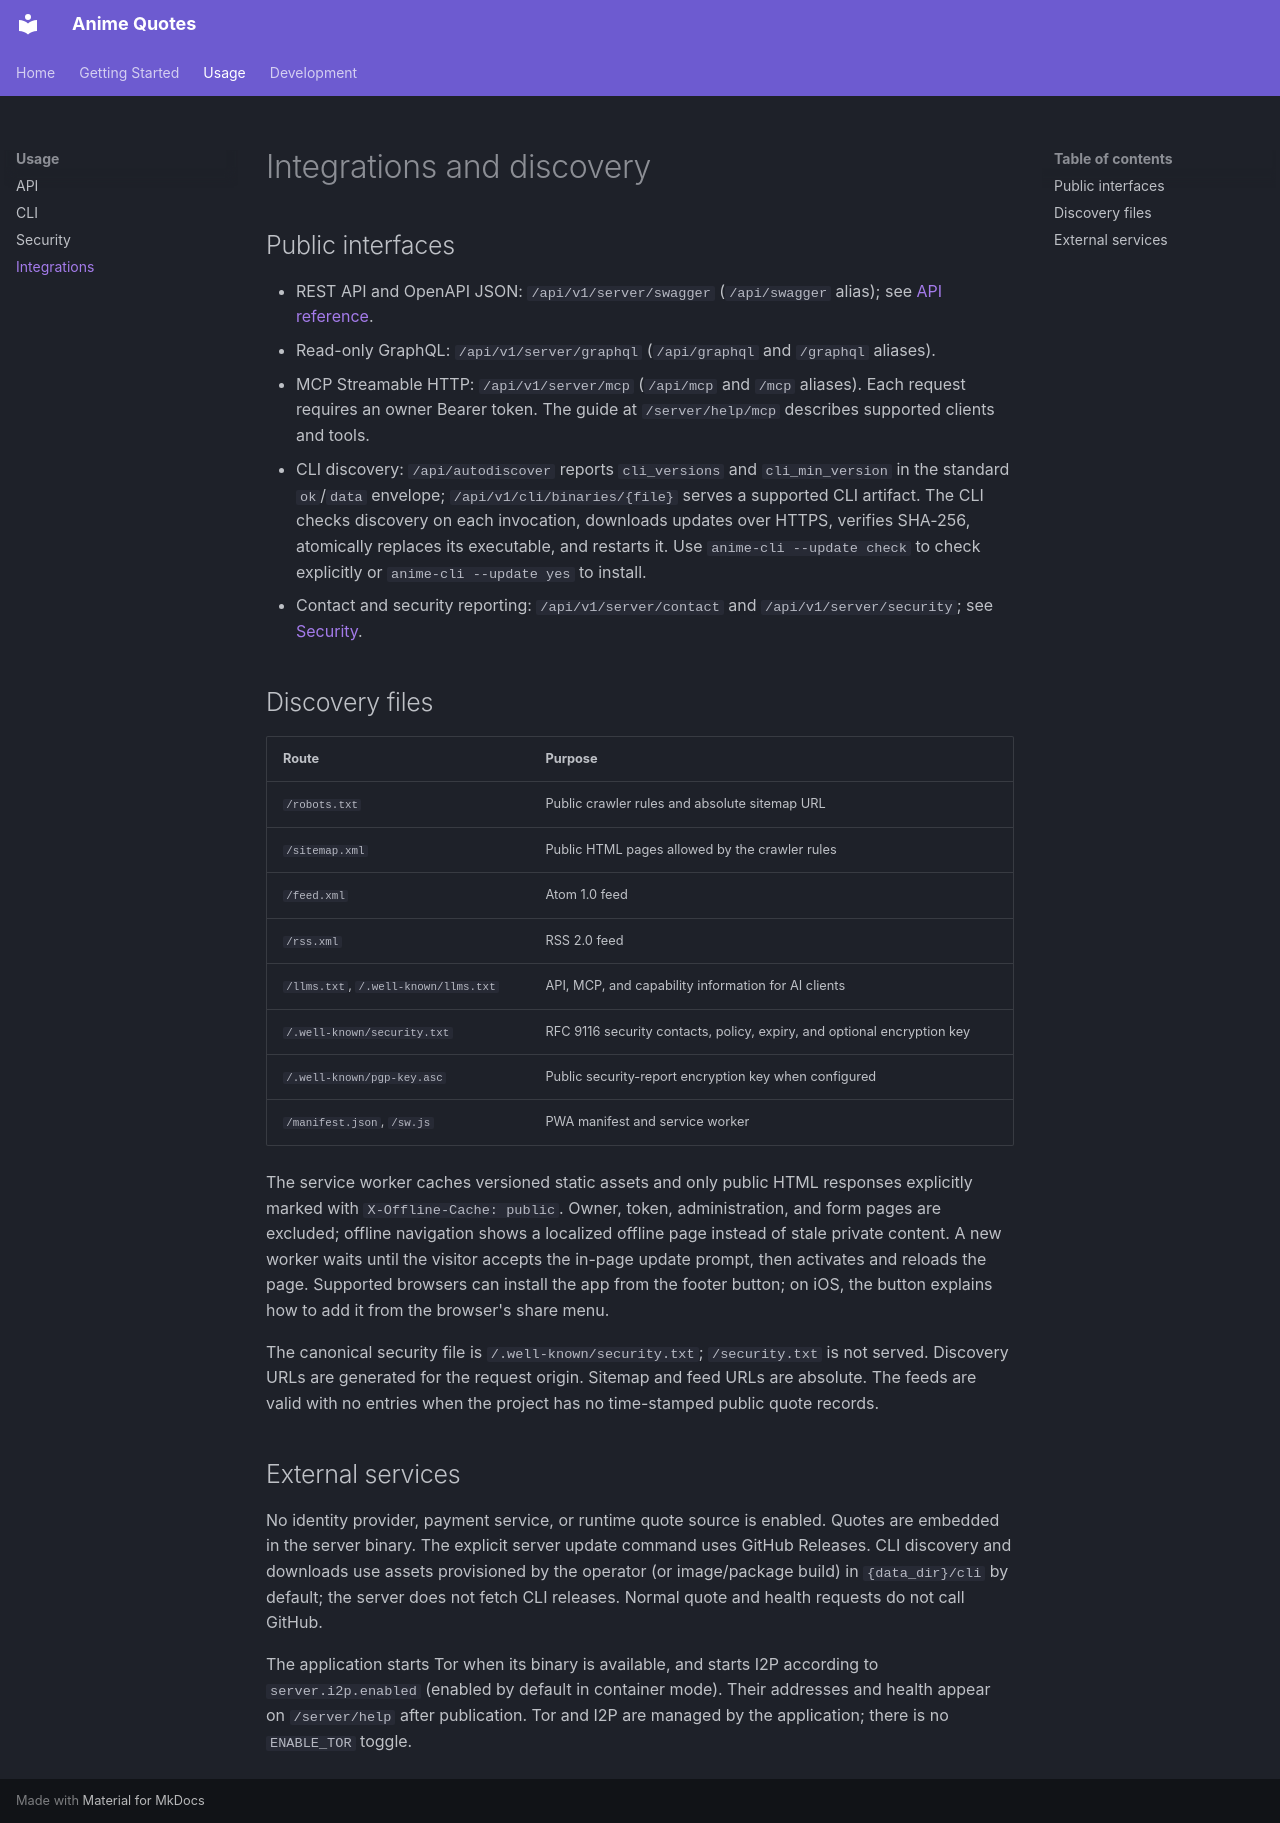

repository: apimgr/anime · page: integrations/index.html · generator: mkdocs

# Integrations and discovery

## Public interfaces

- REST API and OpenAPI JSON: `/api/v1/server/swagger` (`/api/swagger` alias); see [API reference](api.md).
- Read-only GraphQL: `/api/v1/server/graphql` (`/api/graphql` and `/graphql` aliases).
- MCP Streamable HTTP: `/api/v1/server/mcp` (`/api/mcp` and `/mcp` aliases). Each request requires an owner Bearer token. The guide at `/server/help/mcp` describes supported clients and tools.
- CLI discovery: `/api/autodiscover` reports `cli_versions` and `cli_min_version` in the standard `ok`/`data` envelope; `/api/v1/cli/binaries/{file}` serves a supported CLI artifact. The CLI checks discovery on each invocation, downloads updates over HTTPS, verifies SHA-256, atomically replaces its executable, and restarts it. Use `anime-cli --update check` to check explicitly or `anime-cli --update yes` to install.
- Contact and security reporting: `/api/v1/server/contact` and `/api/v1/server/security`; see [Security](security.md).

## Discovery files

| Route | Purpose |
|---|---|
| `/robots.txt` | Public crawler rules and absolute sitemap URL |
| `/sitemap.xml` | Public HTML pages allowed by the crawler rules |
| `/feed.xml` | Atom 1.0 feed |
| `/rss.xml` | RSS 2.0 feed |
| `/llms.txt`, `/.well-known/llms.txt` | API, MCP, and capability information for AI clients |
| `/.well-known/security.txt` | RFC 9116 security contacts, policy, expiry, and optional encryption key |
| `/.well-known/pgp-key.asc` | Public security-report encryption key when configured |
| `/manifest.json`, `/sw.js` | PWA manifest and service worker |

The service worker caches versioned static assets and only public HTML
responses explicitly marked with `X-Offline-Cache: public`. Owner, token,
administration, and form pages are excluded; offline navigation shows a
localized offline page instead of stale private content. A new worker waits
until the visitor accepts the in-page update prompt, then activates and reloads
the page. Supported browsers can install the app from the footer button; on
iOS, the button explains how to add it from the browser's share menu.

The canonical security file is `/.well-known/security.txt`; `/security.txt` is not served. Discovery URLs are generated for the request origin. Sitemap and feed URLs are absolute. The feeds are valid with no entries when the project has no time-stamped public quote records.

## External services

No identity provider, payment service, or runtime quote source is enabled. Quotes are embedded in the server binary. The explicit server update command uses GitHub Releases. CLI discovery and downloads use assets provisioned by the operator (or image/package build) in `{data_dir}/cli` by default; the server does not fetch CLI releases. Normal quote and health requests do not call GitHub.

The application starts Tor when its binary is available, and starts I2P according to `server.i2p.enabled` (enabled by default in container mode). Their addresses and health appear on `/server/help` after publication. Tor and I2P are managed by the application; there is no `ENABLE_TOR` toggle.
